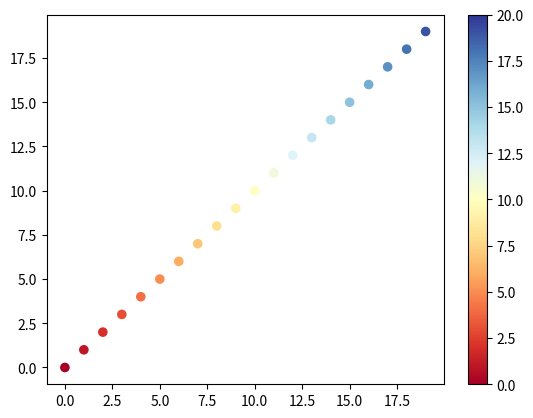
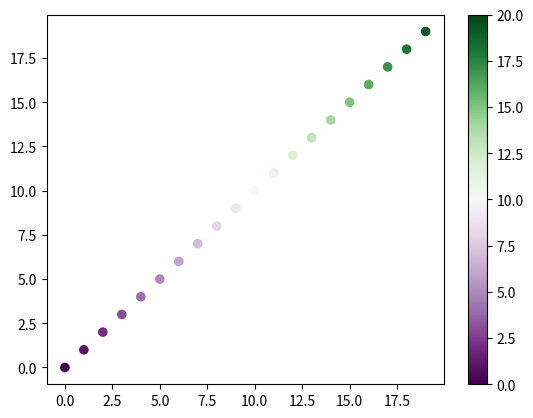
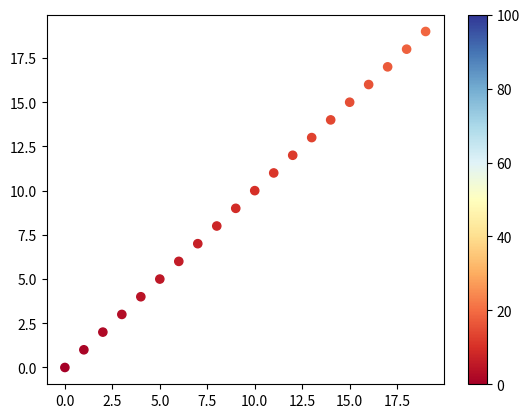

Write the Python code that produced these figures, in order.
#!/usr/bin/python
# -*- coding: UTF-8 -*-


print("--- Python学習講座 ---")
print("--- Python応用編 ---")
print("--- matplotlib カラーバー付き散布図 ---")


print("--- カラーバー付きの散布図を出力する ---")


"""
前回の説明で、点に色を付ける方法を説明しましたが、
今回は連続的な量を持つ点に色付けしたい場合です。
先に出力結果を添付します。

ソースコードは以下のとおりです。
scatterの出力でカラーマップを指定するのと、
カラーバーの出力を行う２点が通常の散布図の描画と異なる点です。
"""

import matplotlib.pyplot as plt

# x,yデータ
x = range(20)
y = range(20)

# 点(x, y)が持つ量
z = range(20)

# カラーマップ
cm = plt.cm.get_cmap('RdYlBu')

# figureを生成する
fig = plt.figure()

# axをfigureに設定する
ax = fig.add_subplot(1, 1, 1)

# axに散布図を描画、戻り値にPathcollectionを得る
mappable = ax.scatter(x, y, c=z, vmin=0, vmax=20, s=35, cmap=cm)

# カラーバーを付加
fig.colorbar(mappable, ax=ax)

# 表示
plt.show()


print("--- matplotlibのカラーマップ ---")


"""
カラーマップとは値と色の対応関係を表す辞書を指します。
matploblitのグラフ描画関数の多くにcmapというパラメータがありますが、
ここでカラーマップオブジェクトを指定することで値に応じた色付けが可能となります。


カラーマップの生成

matploblibでカラーマップを生成する場合、以下のようにget_cmapを使用します。

cm = plt.cm.get_cmap('RdYlBu')

get_cmapで指定したパラメターでカラーマップの種類を指定します。
カラーマップは目的に応じて様々な種類があるのですが、
上のサンプルでは単調な増減に適したDiverging
と呼ばれるものの一種で'RdYlBu'を使用しました。
これは赤〜青に変化するカラーマップです。

個人的には'RdYlBu'と'seismic'をよく使いますが、
それ以外にも様々なものがあります。詳しくは以下を参照してください。

https://matplotlib.org/3.1.3/tutorials/colors/colormaps.html

同じくDivergingの一種、'PRGn'を指定すると以下のようになります。
"""

import matplotlib.pyplot as plt

# x,yデータ
x = range(20)
y = range(20)

# 点(x, y)が持つ量
z = range(20)

# カラーマップ
cm = plt.cm.get_cmap('PRGn')

# figureを生成する
fig = plt.figure()

# axをfigureに設定する
ax = fig.add_subplot(1, 1, 1)

# axに散布図を描画、戻り値にPathcollectionを得る
mappable = ax.scatter(x, y, c=z, vmin=0, vmax=20, s=35, cmap=cm)

# カラーバーを付加
fig.colorbar(mappable, ax=ax)

# 表示
plt.show()

"""
随分雰囲気が変わりますね。
カラーマップの解説だけでかなり長くなりますので機会があれば
別途詳しく説明したいと思います。


カラーマップの範囲

次にパラメータで指定したvmaxとvminです。
カラーマップには色の度合いに対して0〜100の範囲が割り当てられています。
先程の参考リンクから引用します。

ここから説明が難しくなるのですが、
散布される値の範囲とカラーマップで定義された値の範囲を
vmaxとvminでマッピングすることにより色の範囲を表現します。
例えば、上の散布図は値の範囲が0〜20の間に収まっていますが、
この点に対して0〜100をマッピングさせると、
カラーバーの中の0〜20までの範囲しか使われなくなり、
全体的に赤色に寄った散布図となります。
"""

import matplotlib.pyplot as plt

# x,yデータ
x = range(20)
y = range(20)

# 点(x, y)が持つ量
z = range(20)

# カラーマップ
cm = plt.cm.get_cmap('RdYlBu')

# figureを生成する
fig = plt.figure()

# axをfigureに設定する
ax = fig.add_subplot(1, 1, 1)

# axに散布図を描画、戻り値にPathcollectionを得る
mappable = ax.scatter(x, y, c=z, vmin=0, vmax=100, s=35, cmap=cm)

# カラーバーを付加
fig.colorbar(mappable, ax=ax)

# 表示
plt.show()

"""
通常vmin、vmaxを省略すると
この範囲が自動的に設定されますので
1枚図できれいに見せたいときは指定する必要はないと思います。
"""
